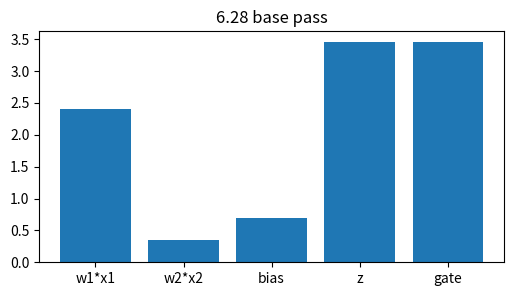
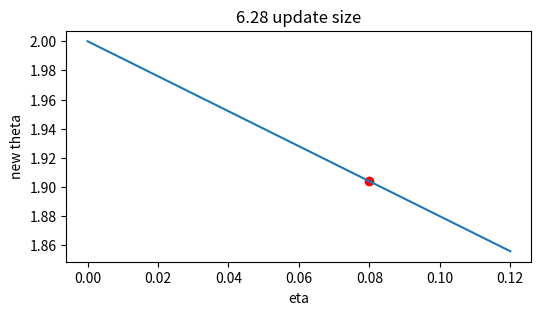
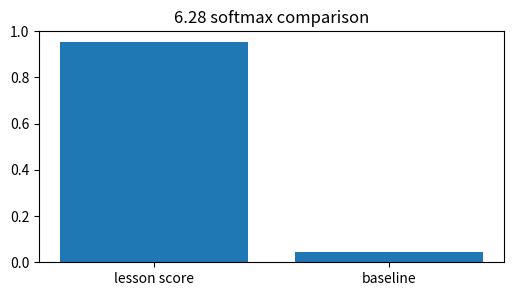
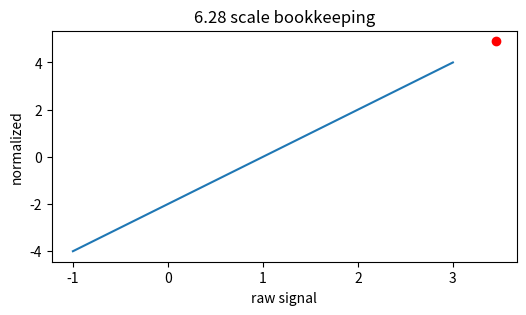
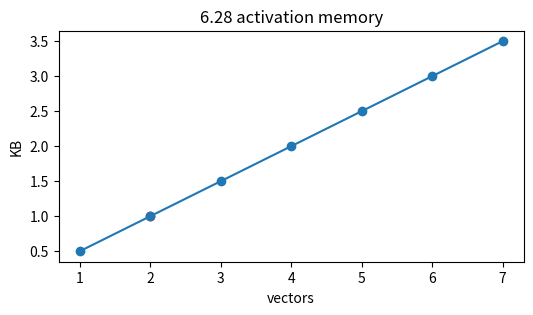

These figures' Python source, in order:
import numpy as np, matplotlib.pyplot as plt, math, itertools
np.random.seed(0)
def softmax(v):
    v=np.asarray(v,dtype=float); e=np.exp(v-v.max()); return e/e.sum()
def relu(x): return np.maximum(0,np.asarray(x,dtype=float))
def sigmoid(x): return 1/(1+np.exp(-np.asarray(x,dtype=float)))
print('setup ok')

# 1) Hypernetworks: base affine signal and gated output
x=np.array([1.5,-0.5]); w=np.array([1.600000000000,-0.700000000000]); bias=0.700000000000
z=float(w@x+bias); h=max(0,z)
plt.figure(figsize=(6,3)); plt.bar(['w1*x1','w2*x2','bias','z','gate'],[w[0]*x[0],w[1]*x[1],bias,z,h]); plt.title('6.28 base pass')
assert abs(z-3.450000000000)<1e-9 and abs(h-3.450000000000)<1e-9

# 2) Turn the learning-rate knob for one scalar update
g=1.200000000000; etas=np.linspace(0,0.12,50); theta=2.0-etas*g
plt.figure(figsize=(6,3)); plt.plot(etas,theta); plt.scatter([0.080000000000],[1.904000000000],c='r'); plt.xlabel('eta'); plt.ylabel('new theta'); plt.title('6.28 update size')
assert abs((2.0-0.080000000000*g)-1.904000000000)<1e-9

# 3) Compare two scores with softmax
scores=np.array([3.450000000000,0.4]); probs=softmax(scores)
plt.figure(figsize=(6,3)); plt.bar(['lesson score','baseline'],probs); plt.ylim(0,1); plt.title('6.28 softmax comparison')
assert abs(probs[0]-0.954782526517)<1e-9 and abs(probs.sum()-1)<1e-12

# 4) Normalize the same signal and show its position
vals=np.linspace(-1,3,100); normed=(vals-1.0)/math.sqrt(0.25001); point=(3.450000000000-1.0)/math.sqrt(0.25001)
plt.figure(figsize=(6,3)); plt.plot(vals,normed); plt.scatter([3.450000000000],[point],c='r'); plt.xlabel('raw signal'); plt.ylabel('normalized'); plt.title('6.28 scale bookkeeping')
assert abs(point-4.899902002940)<1e-9

# 5) Tiny end-to-end budget: vectors, bytes, and visible capacity
blocks=np.arange(1,8); kb=blocks*128*4/1024
plt.figure(figsize=(6,3)); plt.plot(blocks,kb,'-o'); plt.scatter([2],[1.000000000000],c='r'); plt.xlabel('vectors'); plt.ylabel('KB'); plt.title('6.28 activation memory')
assert abs((2*128*4/1024)-1.000000000000)<1e-9
